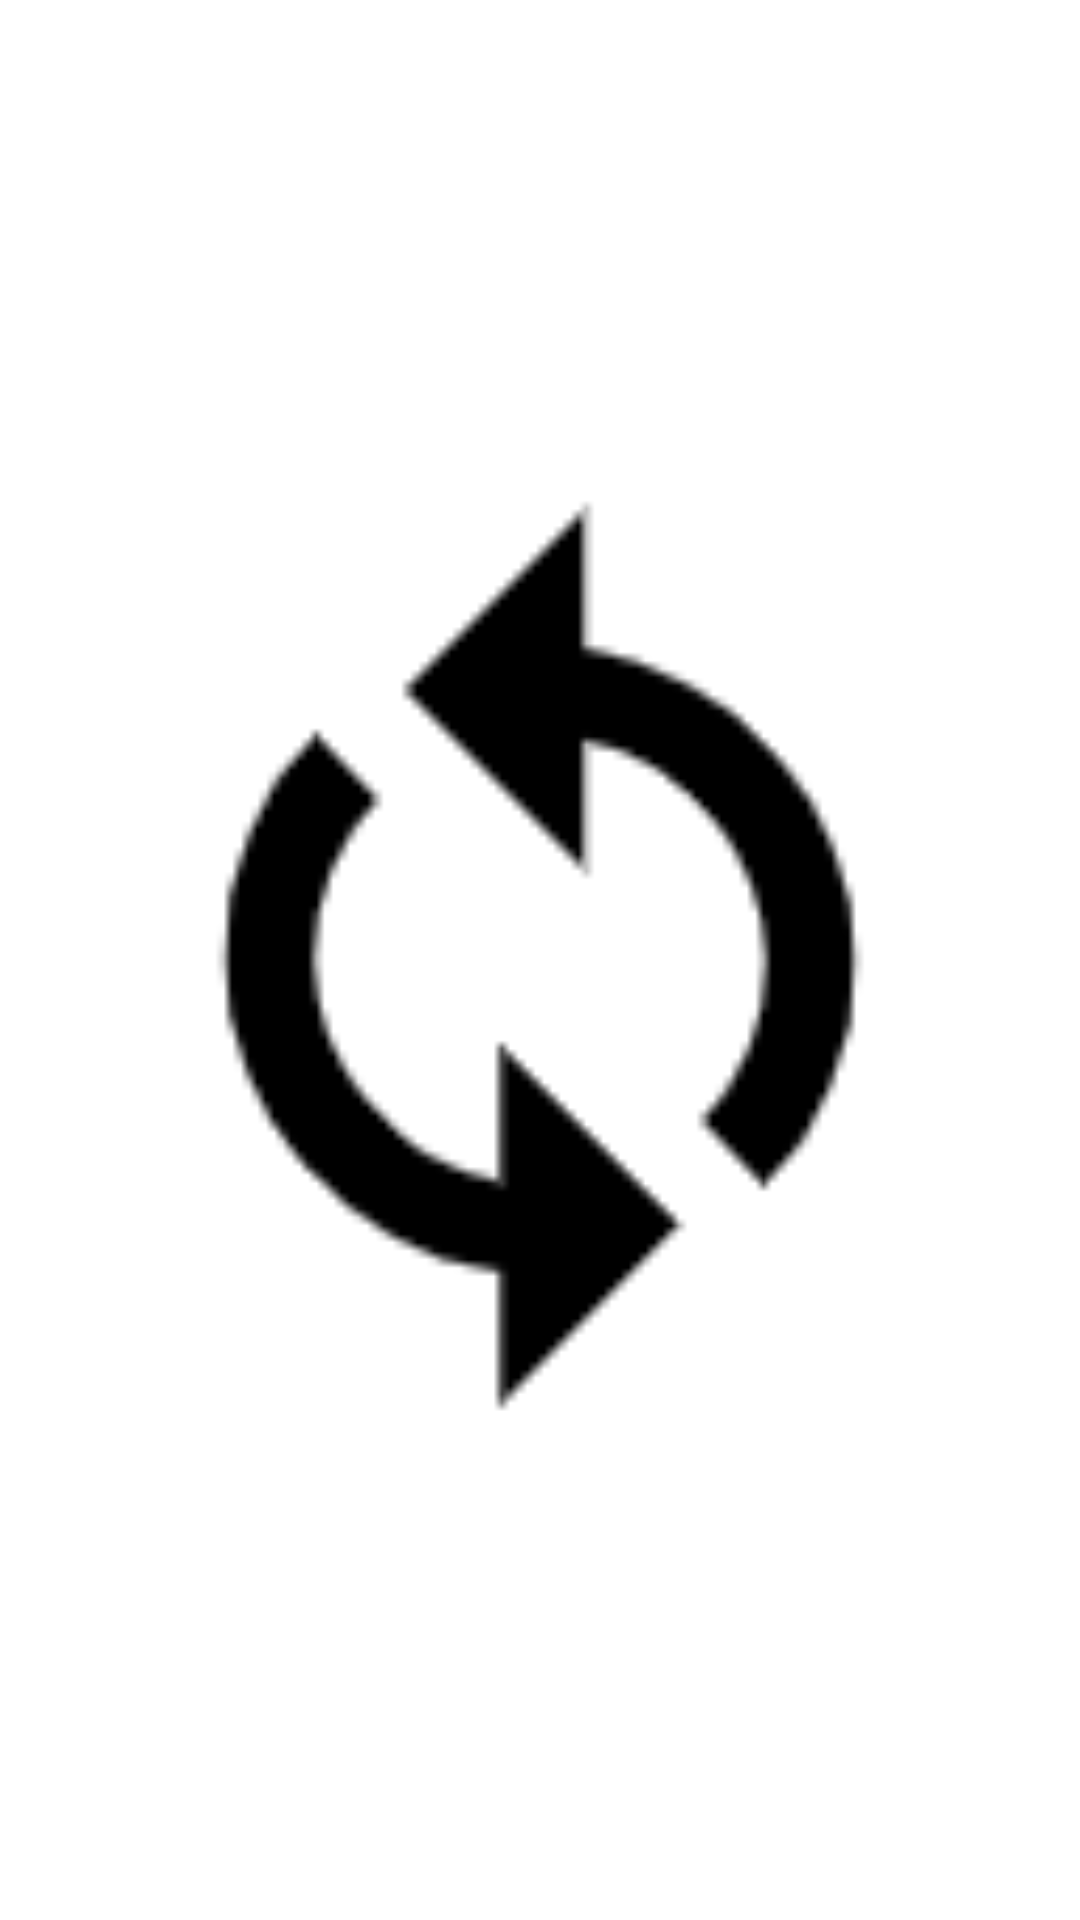

Reconstruct the res/layout file that produces this screen, plus the resources it refers to.
<!-- AndroidManifest.xml: application theme AppTheme -->
<!-- res/layout/history_detail_popup.xml -->
<?xml version="1.0" encoding="utf-8"?>
<androidx.constraintlayout.widget.ConstraintLayout xmlns:android="http://schemas.android.com/apk/res/android"
    xmlns:app="http://schemas.android.com/apk/res-auto"
    android:layout_width="wrap_content"
    android:layout_height="wrap_content"
    android:layout_margin="24dp"
    android:background="@color/transparent">

    <ImageView
        android:id="@+id/image"
        android:layout_width="fill_parent"
        android:layout_height="wrap_content"
        android:scaleType="fitCenter"

        android:src="@drawable/sync"
        android:maxHeight="1000dp"
        android:adjustViewBounds="true"
        app:layout_constraintBottom_toBottomOf="parent"
        app:layout_constraintEnd_toEndOf="parent"
        app:layout_constraintStart_toStartOf="parent"
        app:layout_constraintTop_toTopOf="parent" />
</androidx.constraintlayout.widget.ConstraintLayout>
<!-- resources referenced by this layout -->
<resources>
  <color name="transparent">#00000000</color>
  <!-- drawable sync: png bitmap (drawable, 2558 bytes) -->
  <style name="AppTheme" parent="QMUI.Compat">
          
          <item name="colorPrimary">@color/colorPrimary</item>
          <item name="colorPrimaryDark">@color/colorPrimaryDark</item>
          <item name="colorAccent">@color/colorAccent</item>
      </style>
  <!-- not gathered from this repository: default colours our renderer supplied (Android Studio template values) -->
  <color name="colorPrimary">#FF6200EE</color>
  <color name="colorPrimaryDark">#FF3700B3</color>
  <color name="colorAccent">#FF03DAC5</color>
</resources>
